Run: headless pygame with SDL's dummy video driver; simulated clock (each Clock.tick advances the game by its frame time, no real sleeping); random seed 0; keys injected as events and as key.get_pressed() state; no mouse input.
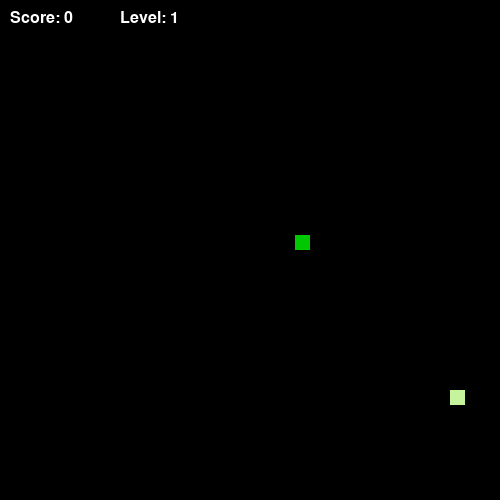
Frame 1 of 4 · flips 1–60 · no input
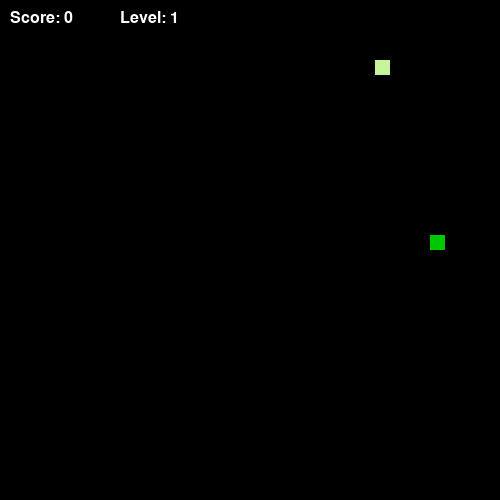
Frame 2 of 4 · flips 61–180 · tapped SPACE, RETURN · held RIGHT (→), D
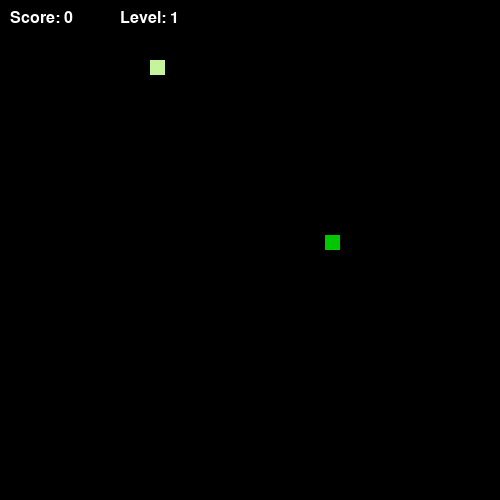
Frame 3 of 4 · flips 181–300 · held DOWN (↓), S
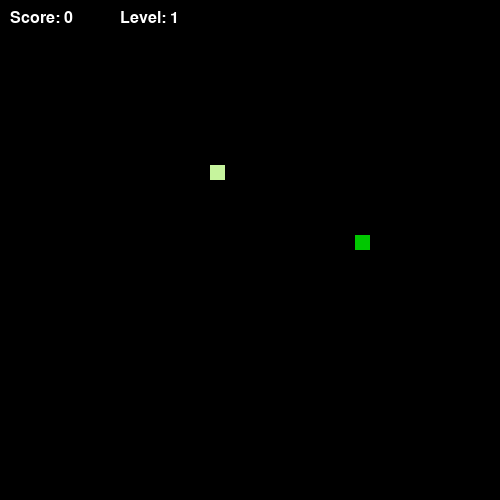
Frame 4 of 4 · flips 301–420 · held LEFT (←), A, UP (↑), W

The pygame program that drew these frames:

import pygame  
import sys  
import copy  
import random  
import time  

pygame.init() 


WIDTH, HEIGHT = 500, 500
display = pygame.display.set_mode((WIDTH, HEIGHT))
clock = pygame.time.Clock()  


scale = 15  
score = 0  
level = 1  
SPEED = 10  


snake_colour = (0, 200, 0)
font_colour = (255, 255, 255)
defeat_colour = (255, 0, 0)


class Snake:
    def __init__(self, x_start, y_start):
        self.x = x_start
        self.y = y_start
        self.w = scale
        self.h = scale
        self.x_dir = 1
        self.y_dir = 0
        self.history = [[self.x, self.y]]
        self.length = 1

    def reset(self):
        self.x = WIDTH // 2 - scale
        self.y = HEIGHT // 2 - scale
        self.x_dir = 1
        self.y_dir = 0
        self.history = [[self.x, self.y]]
        self.length = 1

    def show(self):
        for pos in self.history:
            pygame.draw.rect(display, snake_colour, (pos[0], pos[1], self.w, self.h))

    def check_eaten(self, food_x, food_y):
        if abs(self.history[0][0] - food_x) < scale and abs(self.history[0][1] - food_y) < scale:
            return True
        return False

    def grow(self):
        self.length += 1
        self.history.append(copy.deepcopy(self.history[-1]))

    def death(self):
        # Проверка столкновения с телом
        for i in range(1, self.length):
            if self.history[0] == self.history[i]:
                return True
        return False

    def update(self):
        # обновляем позиции тела
        for i in range(self.length - 1, 0, -1):
            self.history[i] = copy.deepcopy(self.history[i - 1])
        self.history[0][0] += self.x_dir * scale
        self.history[0][1] += self.y_dir * scale


class Food:
    def __init__(self):
        self.x = 0
        self.y = 0
        self.color = (random.randint(100, 255), random.randint(50, 255), random.randint(50, 255))
        self.new_location([])

    def new_location(self, snake_body):
        while True:
            self.x = random.randrange(1, WIDTH // scale - 1) * scale
            self.y = random.randrange(1, HEIGHT // scale - 1) * scale
            # Проверяем, чтобы еда не появлялась на теле змейки
            if [self.x, self.y] not in snake_body:
                break

    def show(self):
        pygame.draw.rect(display, self.color, (self.x, self.y, scale, scale))


def show_info(score, level):
    font = pygame.font.SysFont(None, 24)
    score_text = font.render(f"Score: {score}", True, font_colour)
    level_text = font.render(f"Level: {level}", True, font_colour)
    display.blit(score_text, (10, 10))
    display.blit(level_text, (120, 10))

# игровой цикл
def gameLoop():
    global score, level, SPEED

    snake = Snake(WIDTH // 2, HEIGHT // 2)
    food = Food()

    foods_eaten = 0  #  для перехода уровня

    while True:
        for event in pygame.event.get():
            if event.type == pygame.QUIT:
                pygame.quit()
                sys.exit()

            if event.type == pygame.KEYDOWN:
                if event.key == pygame.K_q:
                    pygame.quit()
                    sys.exit()
                # Управление
                if snake.y_dir == 0:
                    if event.key == pygame.K_UP:
                        snake.x_dir = 0
                        snake.y_dir = -1
                    elif event.key == pygame.K_DOWN:
                        snake.x_dir = 0
                        snake.y_dir = 1
                elif snake.x_dir == 0:
                    if event.key == pygame.K_LEFT:
                        snake.x_dir = -1
                        snake.y_dir = 0
                    elif event.key == pygame.K_RIGHT:
                        snake.x_dir = 1
                        snake.y_dir = 0

        #Обновление
        snake.update()

        # Проверка поедания еды
        if snake.check_eaten(food.x, food.y):
            snake.grow()
            score += random.randint(1, 5)
            foods_eaten += 1
            food.new_location(snake.history)

            # Повышение уровня
            if foods_eaten % 4 == 0:
                level += 1
                SPEED += 2
                food.new_location(snake.history)

        # Проверка столкновения со стенами
        head_x, head_y = snake.history[0]
        if head_x < 0 or head_x >= WIDTH or head_y < 0 or head_y >= HEIGHT or snake.death():
            font = pygame.font.SysFont(None, 80)
            text = font.render("Game Over!", True, defeat_colour)
            display.blit(text, (60, 200))
            pygame.display.update()
            time.sleep(3)
            # Сброс
            snake.reset()
            food.new_location([])
            score = 0
            level = 1
            SPEED = 10
            foods_eaten = 0

        # Отрисовка
        display.fill((0, 0, 0))
        snake.show()
        food.show()
        show_info(score, level)

        pygame.display.update()
        clock.tick(SPEED)


gameLoop()
